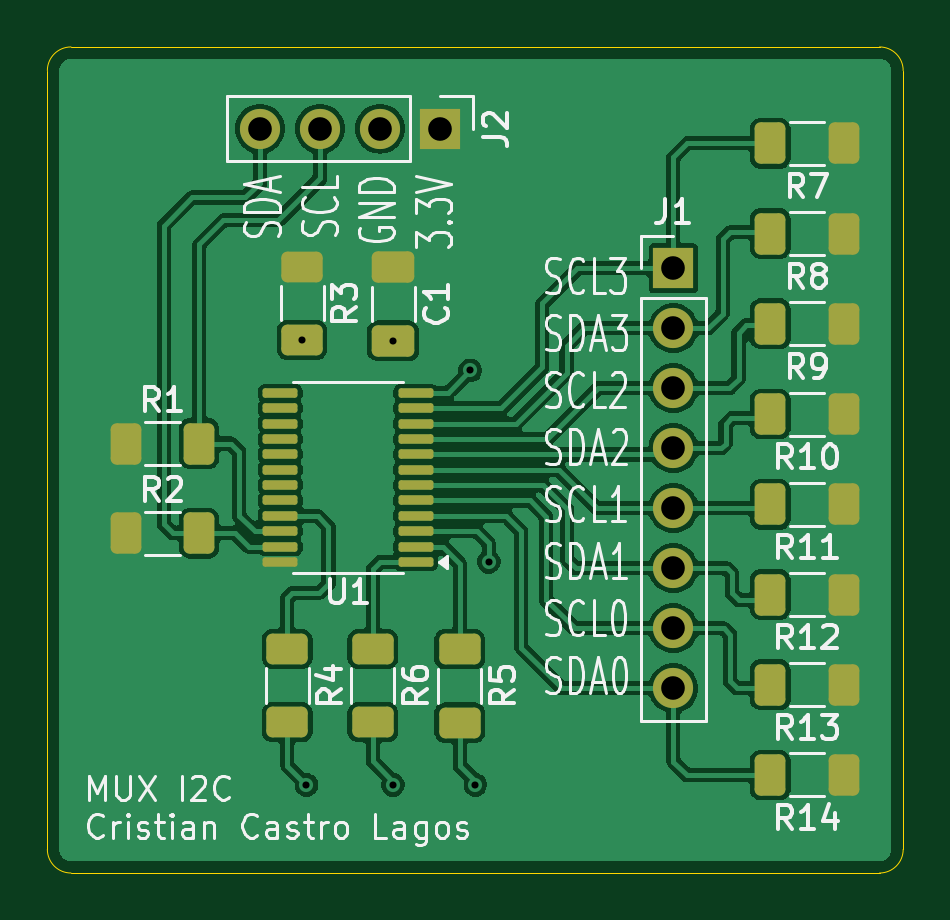
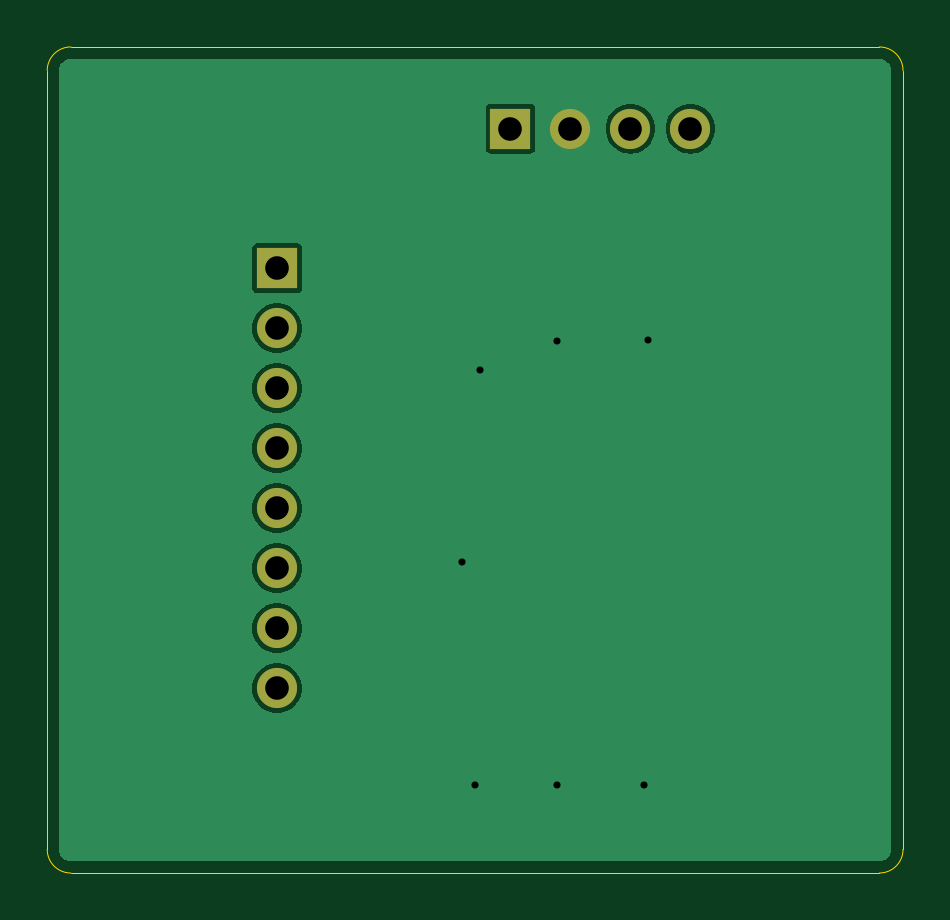
Circuit board: 11 layer files. Board 36.2 x 35.0 mm.
- bottom_copper: evasion_sensor-B_Cu.gbr (16765 bytes)
- bottom_mask: evasion_sensor-B_Mask.gbr (900 bytes)
- paste: evasion_sensor-B_Paste.gbr (472 bytes)
- bottom_silk: evasion_sensor-B_Silkscreen.gbr (473 bytes)
- outline: evasion_sensor-Edge_Cuts.gbr (1035 bytes)
- top_copper: evasion_sensor-F_Cu.gbr (88520 bytes)
- top_mask: evasion_sensor-F_Mask.gbr (3772 bytes)
- paste: evasion_sensor-F_Paste.gbr (3344 bytes)
- top_silk: evasion_sensor-F_Silkscreen.gbr (64029 bytes)
- drill: evasion_sensor-NPTH.drl (281 bytes)
- drill: evasion_sensor-PTH.drl (702 bytes)

=== bottom_copper: evasion_sensor-B_Cu.gbr (16765 bytes, source omitted) ===
=== bottom_mask: evasion_sensor-B_Mask.gbr ===
%TF.GenerationSoftware,KiCad,Pcbnew,9.0.6*%
%TF.CreationDate,2026-01-26T18:49:08-03:00*%
%TF.ProjectId,evasion_sensor,65766173-696f-46e5-9f73-656e736f722e,rev?*%
%TF.SameCoordinates,Original*%
%TF.FileFunction,Soldermask,Bot*%
%TF.FilePolarity,Negative*%
%FSLAX46Y46*%
G04 Gerber Fmt 4.6, Leading zero omitted, Abs format (unit mm)*
G04 Created by KiCad (PCBNEW 9.0.6) date 2026-01-26 18:49:08*
%MOMM*%
%LPD*%
G01*
G04 APERTURE LIST*
%ADD10R,1.700000X1.700000*%
%ADD11C,1.700000*%
G04 APERTURE END LIST*
D10*
%TO.C,J1*%
X203130000Y-64740000D03*
D11*
X203130000Y-67280000D03*
X203130000Y-69820000D03*
X203130000Y-72360000D03*
X203130000Y-74900000D03*
X203130000Y-77440000D03*
X203130000Y-79980000D03*
X203130000Y-82520000D03*
%TD*%
D10*
%TO.C,J2*%
X193250000Y-58830000D03*
D11*
X190710000Y-58830000D03*
X188170000Y-58830000D03*
X185630000Y-58830000D03*
%TD*%
M02*

=== paste: evasion_sensor-B_Paste.gbr ===
%TF.GenerationSoftware,KiCad,Pcbnew,9.0.6*%
%TF.CreationDate,2026-01-26T18:49:08-03:00*%
%TF.ProjectId,evasion_sensor,65766173-696f-46e5-9f73-656e736f722e,rev?*%
%TF.SameCoordinates,Original*%
%TF.FileFunction,Paste,Bot*%
%TF.FilePolarity,Positive*%
%FSLAX46Y46*%
G04 Gerber Fmt 4.6, Leading zero omitted, Abs format (unit mm)*
G04 Created by KiCad (PCBNEW 9.0.6) date 2026-01-26 18:49:08*
%MOMM*%
%LPD*%
G01*
G04 APERTURE LIST*
G04 APERTURE END LIST*
M02*

=== bottom_silk: evasion_sensor-B_Silkscreen.gbr ===
%TF.GenerationSoftware,KiCad,Pcbnew,9.0.6*%
%TF.CreationDate,2026-01-26T18:49:08-03:00*%
%TF.ProjectId,evasion_sensor,65766173-696f-46e5-9f73-656e736f722e,rev?*%
%TF.SameCoordinates,Original*%
%TF.FileFunction,Legend,Bot*%
%TF.FilePolarity,Positive*%
%FSLAX46Y46*%
G04 Gerber Fmt 4.6, Leading zero omitted, Abs format (unit mm)*
G04 Created by KiCad (PCBNEW 9.0.6) date 2026-01-26 18:49:08*
%MOMM*%
%LPD*%
G01*
G04 APERTURE LIST*
G04 APERTURE END LIST*
M02*

=== outline: evasion_sensor-Edge_Cuts.gbr ===
%TF.GenerationSoftware,KiCad,Pcbnew,9.0.6*%
%TF.CreationDate,2026-01-26T18:49:08-03:00*%
%TF.ProjectId,evasion_sensor,65766173-696f-46e5-9f73-656e736f722e,rev?*%
%TF.SameCoordinates,Original*%
%TF.FileFunction,Profile,NP*%
%FSLAX46Y46*%
G04 Gerber Fmt 4.6, Leading zero omitted, Abs format (unit mm)*
G04 Created by KiCad (PCBNEW 9.0.6) date 2026-01-26 18:49:08*
%MOMM*%
%LPD*%
G01*
G04 APERTURE LIST*
%TA.AperFunction,Profile*%
%ADD10C,0.050000*%
%TD*%
G04 APERTURE END LIST*
D10*
X177630000Y-90340000D02*
G75*
G02*
X176630000Y-89340000I0J1000000D01*
G01*
X212860000Y-56370000D02*
X212860000Y-89340000D01*
X176630000Y-89340000D02*
X176630000Y-56370000D01*
X176630000Y-56370000D02*
G75*
G02*
X177630000Y-55370000I1000000J0D01*
G01*
X211860000Y-55370000D02*
G75*
G02*
X212860000Y-56370000I0J-1000000D01*
G01*
X211860000Y-90340000D02*
X177630000Y-90340000D01*
X177630000Y-55370000D02*
X211860000Y-55370000D01*
X212860000Y-89340000D02*
G75*
G02*
X211860000Y-90340000I-1000000J0D01*
G01*
M02*

=== top_copper: evasion_sensor-F_Cu.gbr (88520 bytes, source omitted) ===
=== top_mask: evasion_sensor-F_Mask.gbr ===
%TF.GenerationSoftware,KiCad,Pcbnew,9.0.6*%
%TF.CreationDate,2026-01-26T18:49:08-03:00*%
%TF.ProjectId,evasion_sensor,65766173-696f-46e5-9f73-656e736f722e,rev?*%
%TF.SameCoordinates,Original*%
%TF.FileFunction,Soldermask,Top*%
%TF.FilePolarity,Negative*%
%FSLAX46Y46*%
G04 Gerber Fmt 4.6, Leading zero omitted, Abs format (unit mm)*
G04 Created by KiCad (PCBNEW 9.0.6) date 2026-01-26 18:49:08*
%MOMM*%
%LPD*%
G01*
G04 APERTURE LIST*
G04 Aperture macros list*
%AMRoundRect*
0 Rectangle with rounded corners*
0 $1 Rounding radius*
0 $2 $3 $4 $5 $6 $7 $8 $9 X,Y pos of 4 corners*
0 Add a 4 corners polygon primitive as box body*
4,1,4,$2,$3,$4,$5,$6,$7,$8,$9,$2,$3,0*
0 Add four circle primitives for the rounded corners*
1,1,$1+$1,$2,$3*
1,1,$1+$1,$4,$5*
1,1,$1+$1,$6,$7*
1,1,$1+$1,$8,$9*
0 Add four rect primitives between the rounded corners*
20,1,$1+$1,$2,$3,$4,$5,0*
20,1,$1+$1,$4,$5,$6,$7,0*
20,1,$1+$1,$6,$7,$8,$9,0*
20,1,$1+$1,$8,$9,$2,$3,0*%
G04 Aperture macros list end*
%ADD10RoundRect,0.250000X0.400000X0.625000X-0.400000X0.625000X-0.400000X-0.625000X0.400000X-0.625000X0*%
%ADD11RoundRect,0.100000X0.637500X0.100000X-0.637500X0.100000X-0.637500X-0.100000X0.637500X-0.100000X0*%
%ADD12RoundRect,0.250000X-0.625000X0.400000X-0.625000X-0.400000X0.625000X-0.400000X0.625000X0.400000X0*%
%ADD13RoundRect,0.250000X-0.400000X-0.625000X0.400000X-0.625000X0.400000X0.625000X-0.400000X0.625000X0*%
%ADD14RoundRect,0.250000X-0.650000X0.412500X-0.650000X-0.412500X0.650000X-0.412500X0.650000X0.412500X0*%
%ADD15R,1.700000X1.700000*%
%ADD16C,1.700000*%
G04 APERTURE END LIST*
D10*
%TO.C,R10*%
X210340000Y-70910000D03*
X207240000Y-70910000D03*
%TD*%
%TO.C,R8*%
X210340000Y-63270000D03*
X207240000Y-63270000D03*
%TD*%
%TO.C,R11*%
X210340000Y-74730000D03*
X207240000Y-74730000D03*
%TD*%
D11*
%TO.C,U1*%
X192220000Y-77170000D03*
X192220000Y-76520000D03*
X192220000Y-75870000D03*
X192220000Y-75220000D03*
X192220000Y-74570000D03*
X192220000Y-73920000D03*
X192220000Y-73270000D03*
X192220000Y-72620000D03*
X192220000Y-71970000D03*
X192220000Y-71320000D03*
X192220000Y-70670000D03*
X192220000Y-70020000D03*
X186495000Y-70020000D03*
X186495000Y-70670000D03*
X186495000Y-71320000D03*
X186495000Y-71970000D03*
X186495000Y-72620000D03*
X186495000Y-73270000D03*
X186495000Y-73920000D03*
X186495000Y-74570000D03*
X186495000Y-75220000D03*
X186495000Y-75870000D03*
X186495000Y-76520000D03*
X186495000Y-77170000D03*
%TD*%
D12*
%TO.C,R4*%
X186780000Y-80850000D03*
X186780000Y-83950000D03*
%TD*%
%TO.C,R6*%
X190410000Y-80850000D03*
X190410000Y-83950000D03*
%TD*%
D10*
%TO.C,R13*%
X210340000Y-82370000D03*
X207240000Y-82370000D03*
%TD*%
%TO.C,R9*%
X210340000Y-67090000D03*
X207240000Y-67090000D03*
%TD*%
%TO.C,R12*%
X210340000Y-78550000D03*
X207240000Y-78550000D03*
%TD*%
D13*
%TO.C,R1*%
X179960000Y-72160000D03*
X183060000Y-72160000D03*
%TD*%
D14*
%TO.C,C1*%
X191270000Y-64687500D03*
X191270000Y-67812500D03*
%TD*%
D12*
%TO.C,R5*%
X194090000Y-80870000D03*
X194090000Y-83970000D03*
%TD*%
D15*
%TO.C,J1*%
X203130000Y-64740000D03*
D16*
X203130000Y-67280000D03*
X203130000Y-69820000D03*
X203130000Y-72360000D03*
X203130000Y-74900000D03*
X203130000Y-77440000D03*
X203130000Y-79980000D03*
X203130000Y-82520000D03*
%TD*%
D10*
%TO.C,R7*%
X210340000Y-59450000D03*
X207240000Y-59450000D03*
%TD*%
D12*
%TO.C,R3*%
X187410000Y-64670000D03*
X187410000Y-67770000D03*
%TD*%
D13*
%TO.C,R2*%
X179960000Y-75950000D03*
X183060000Y-75950000D03*
%TD*%
D10*
%TO.C,R14*%
X210340000Y-86190000D03*
X207240000Y-86190000D03*
%TD*%
D15*
%TO.C,J2*%
X193250000Y-58830000D03*
D16*
X190710000Y-58830000D03*
X188170000Y-58830000D03*
X185630000Y-58830000D03*
%TD*%
M02*

=== paste: evasion_sensor-F_Paste.gbr (3344 bytes, source withheld) ===
=== top_silk: evasion_sensor-F_Silkscreen.gbr (64029 bytes, source omitted) ===
=== drill: evasion_sensor-NPTH.drl ===
M48
; DRILL file {KiCad 9.0.6} date 2026-01-26T18:49:13-0300
; FORMAT={-:-/ absolute / metric / decimal}
; #@! TF.CreationDate,2026-01-26T18:49:13-03:00
; #@! TF.GenerationSoftware,Kicad,Pcbnew,9.0.6
; #@! TF.FileFunction,NonPlated,1,2,NPTH
FMAT,2
METRIC
%
G90
G05
M30

=== drill: evasion_sensor-PTH.drl ===
M48
; DRILL file {KiCad 9.0.6} date 2026-01-26T18:49:13-0300
; FORMAT={-:-/ absolute / metric / decimal}
; #@! TF.CreationDate,2026-01-26T18:49:13-03:00
; #@! TF.GenerationSoftware,Kicad,Pcbnew,9.0.6
; #@! TF.FileFunction,Plated,1,2,PTH
FMAT,2
METRIC
; #@! TA.AperFunction,Plated,PTH,ViaDrill
T1C0.300
; #@! TA.AperFunction,Plated,PTH,ComponentDrill
T2C1.000
%
G90
G05
T1
X187.41Y-67.77
X187.6Y-86.61
X191.26Y-86.61
X191.27Y-67.812
X194.535Y-69.065
X194.75Y-86.61
X195.32Y-77.17
T2
X185.63Y-58.83
X188.17Y-58.83
X190.71Y-58.83
X193.25Y-58.83
X203.13Y-64.74
X203.13Y-67.28
X203.13Y-69.82
X203.13Y-72.36
X203.13Y-74.9
X203.13Y-77.44
X203.13Y-79.98
X203.13Y-82.52
M30
